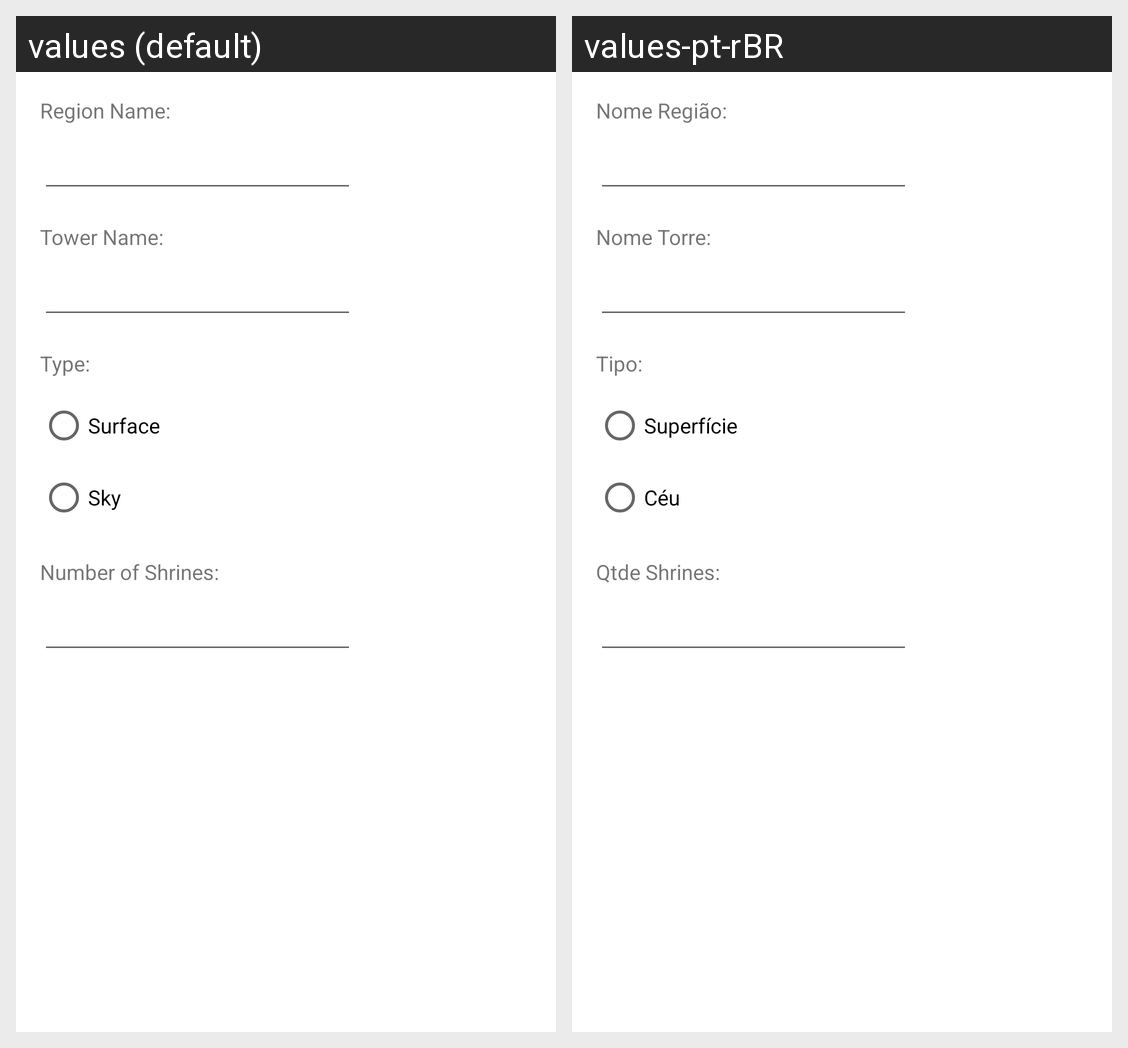

Here is an Android app screen in its default locale and in the app's own translations. Write out the translated-string differences for the strings that appear on this screen.
Android screen res/layout/cadastro_regiao.xml rendered under 2 locales, left to right: values (default), values-pt-rBR. Device: Nexus 5 (rendered at 1080×1920; each locale shown at half size, 540×960, under a caption strip naming it); theme AppTheme.
Strings drawn on this screen, with the default value and each locale's value (text and hints the layout hard-codes, and strings that could not be matched under every locale, appear in the picture but are not listed):

nome_regiao
  values: Region Name:
  values-pt-rBR: Nome Região:

nome_torre
  values: Tower Name:
  values-pt-rBR: Nome Torre:

tipo
  values: Type:
  values-pt-rBR: Tipo:

qtde_shrines
  values: Number of Shrines:
  values-pt-rBR: Qtde Shrines:

superficie
  values: Surface
  values-pt-rBR: Superfície

ceu
  values: Sky
  values-pt-rBR: Céu
